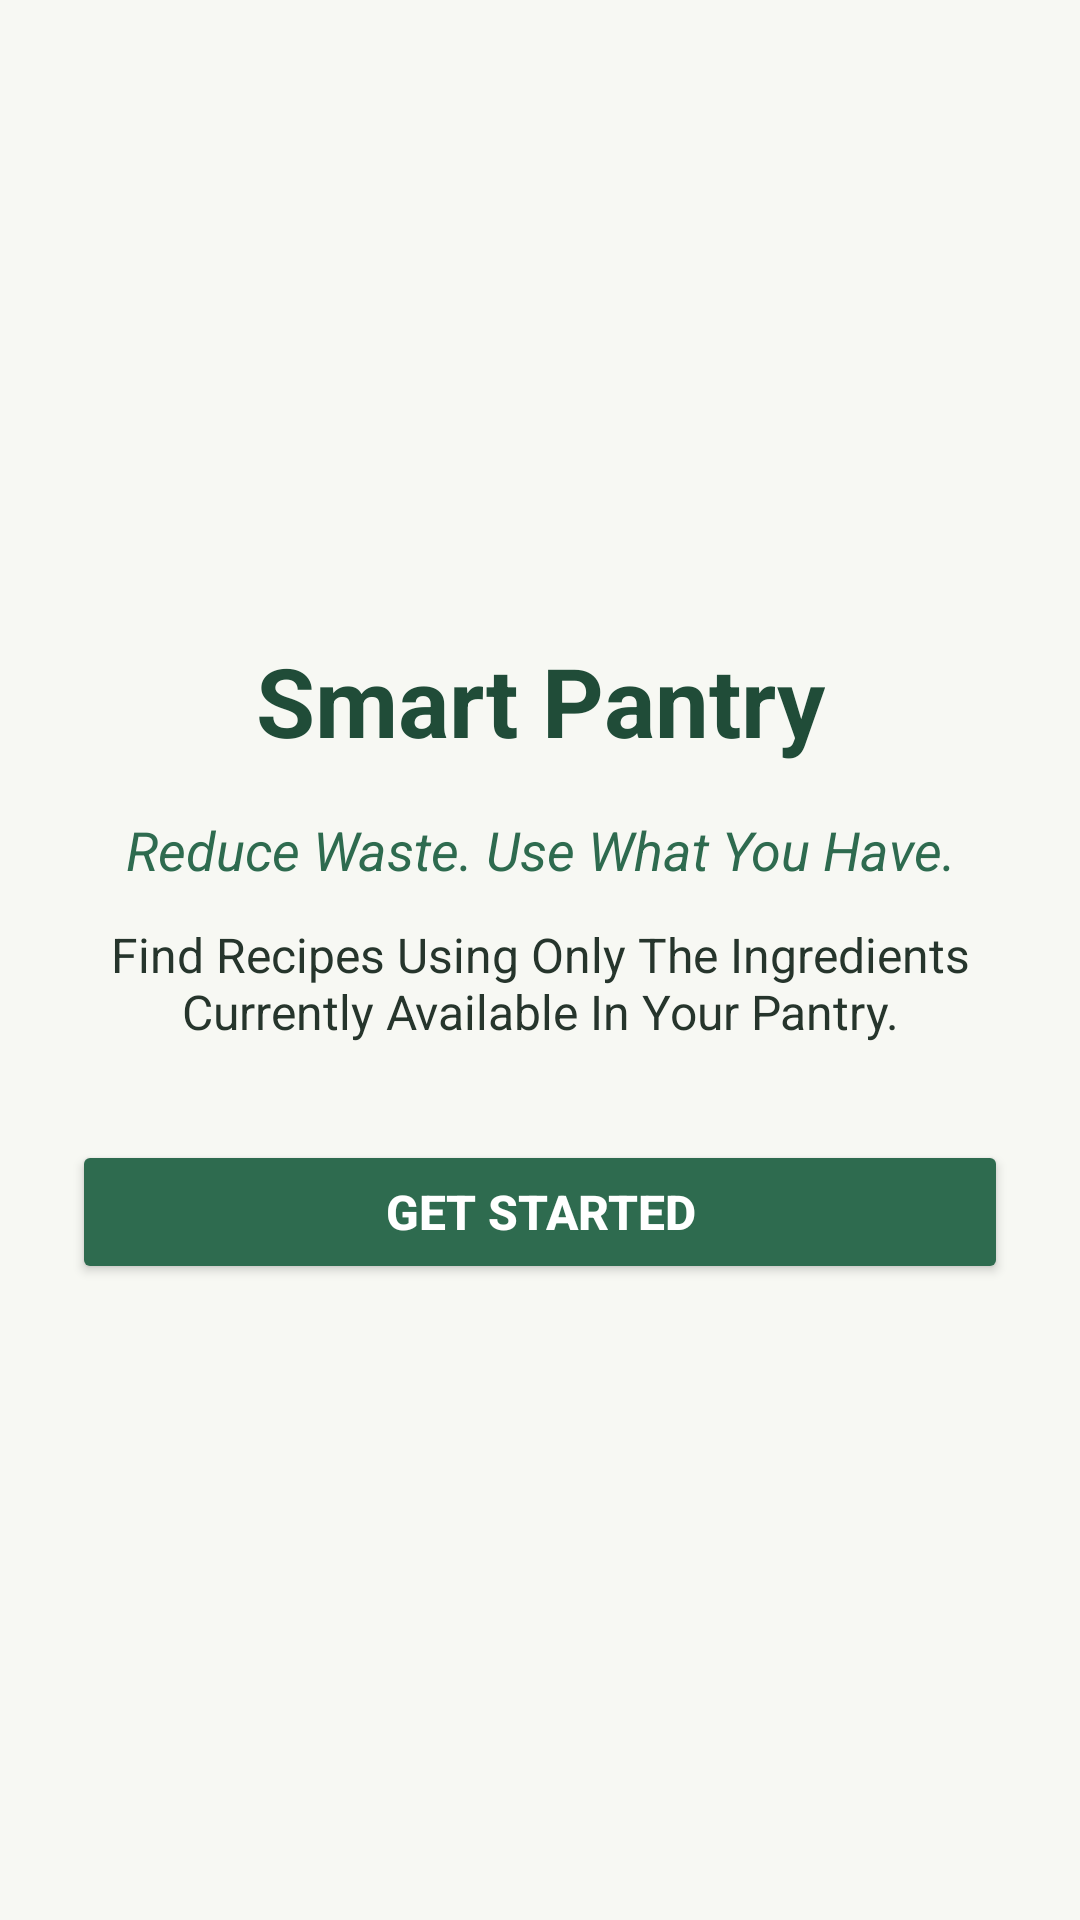

Write the Android layout XML for this screen, with the resource values it uses.
<!-- AndroidManifest.xml: application theme Theme.SmartPantryManager -->
<!-- res/layout/activity_welcome.xml -->
<?xml version="1.0" encoding="utf-8"?>
<androidx.constraintlayout.widget.ConstraintLayout
    xmlns:android="http://schemas.android.com/apk/res/android"
    xmlns:app="http://schemas.android.com/apk/res-auto"
    xmlns:tools="http://schemas.android.com/tools"
    android:layout_width="match_parent"
    android:layout_height="match_parent"
    android:padding="24dp"
    android:background="@color/pantry_background"
    tools:context=".WelcomeActivity" >

    
    <TextView
        android:id="@+id/welcome_title"
        android:layout_width="wrap_content"
        android:layout_height="wrap_content"
        android:text="@string/app_name"
        android:textSize="32sp"
        android:textStyle="bold"
        android:textColor="@color/pantry_green_dark"
        app:layout_constraintTop_toTopOf="parent"
        app:layout_constraintBottom_toTopOf="@id/welcome_subtitle"
        app:layout_constraintStart_toStartOf="parent"
        app:layout_constraintEnd_toEndOf="parent"
        app:layout_constraintVertical_chainStyle="packed" />

    
    <TextView
        android:id="@+id/welcome_subtitle"
        android:layout_width="0dp"
        android:layout_height="wrap_content"
        android:layout_marginTop="16dp"
        android:text="@string/welcome_subtitle"
        android:textSize="18sp"
        android:textStyle="normal|italic"
        android:textColor="@color/pantry_green"
        android:gravity="center"
        app:layout_constraintTop_toBottomOf="@id/welcome_title"
        app:layout_constraintBottom_toTopOf="@id/welcome_description"
        app:layout_constraintStart_toStartOf="parent"
        app:layout_constraintEnd_toEndOf="parent" />

    
    <TextView
        android:id="@+id/welcome_description"
        android:layout_width="0dp"
        android:layout_height="wrap_content"
        android:layout_marginTop="12dp"
        android:text="@string/welcome_description"
        android:textSize="16sp"
        android:textStyle="normal"
        android:textColor="@color/pantry_text_secondary"
        android:gravity="center"
        app:layout_constraintTop_toBottomOf="@id/welcome_subtitle"
        app:layout_constraintBottom_toTopOf="@id/get_started"
        app:layout_constraintStart_toStartOf="parent"
        app:layout_constraintEnd_toEndOf="parent"
        />

    
    <Button
        android:id="@+id/get_started"
        android:layout_width="0dp"
        android:layout_height="wrap_content"
        android:layout_marginTop="32dp"
        android:backgroundTint="@color/pantry_green"
        android:text="@string/get_started"
        android:textSize="16sp"
        android:textColor="@color/white"
        android:textStyle="bold"
        app:layout_constraintTop_toBottomOf="@id/welcome_description"
        app:layout_constraintStart_toStartOf="parent"
        app:layout_constraintEnd_toEndOf="parent"
        app:layout_constraintBottom_toBottomOf="parent"
        />

</androidx.constraintlayout.widget.ConstraintLayout>
<!-- resources referenced by this layout -->
<resources>
  <color name="pantry_background">#F7F8F3</color>
  <color name="pantry_green">#2E6B4F</color>
  <color name="pantry_green_dark">#204C38</color>
  <color name="pantry_text_secondary">#26352C</color>
  <color name="white">#FFFFFFFF</color>
  <string name="app_name">Smart Pantry</string>
  <string name="get_started">Get Started</string>
  <string name="welcome_description">Find Recipes Using Only The Ingredients Currently Available In Your Pantry.</string>
  <string name="welcome_subtitle">Reduce Waste. Use What You Have.</string>
  <style name="Theme.SmartPantryManager" parent="Base.Theme.SmartPantryManager" />
  <style name="Base.Theme.SmartPantryManager" parent="Theme.Material3.Light.NoActionBar">
          
          <item name="colorPrimary">@color/pantry_green</item>
          <item name="colorOnPrimary">@color/white</item>
  
          <item name="colorSecondary">@color/pantry_sage</item>
          <item name="colorOnSecondary">@color/pantry_text_primary</item>
  
          
          <item name="android:colorBackground">@color/pantry_background</item>
          <item name="colorSurface">@color/pantry_surface</item>
          <item name="colorOnSurface">@color/pantry_text_primary</item>
  
          
          <item name="colorOutline">@color/pantry_outline</item>
  
          
          <item name="android:statusBarColor">@color/pantry_green_dark</item>
          <item name="android:windowLightStatusBar">false</item>
  
          
          <item name="android:navigationBarColor">@color/pantry_background</item>
          <item name="android:windowLightNavigationBar">true</item>
      </style>
  <color name="pantry_sage">#A8C5AE</color>
  <color name="pantry_text_primary">#68756C</color>
  <color name="pantry_surface">#FFFFFF</color>
  <color name="pantry_outline">#D9E2DA</color>
</resources>
